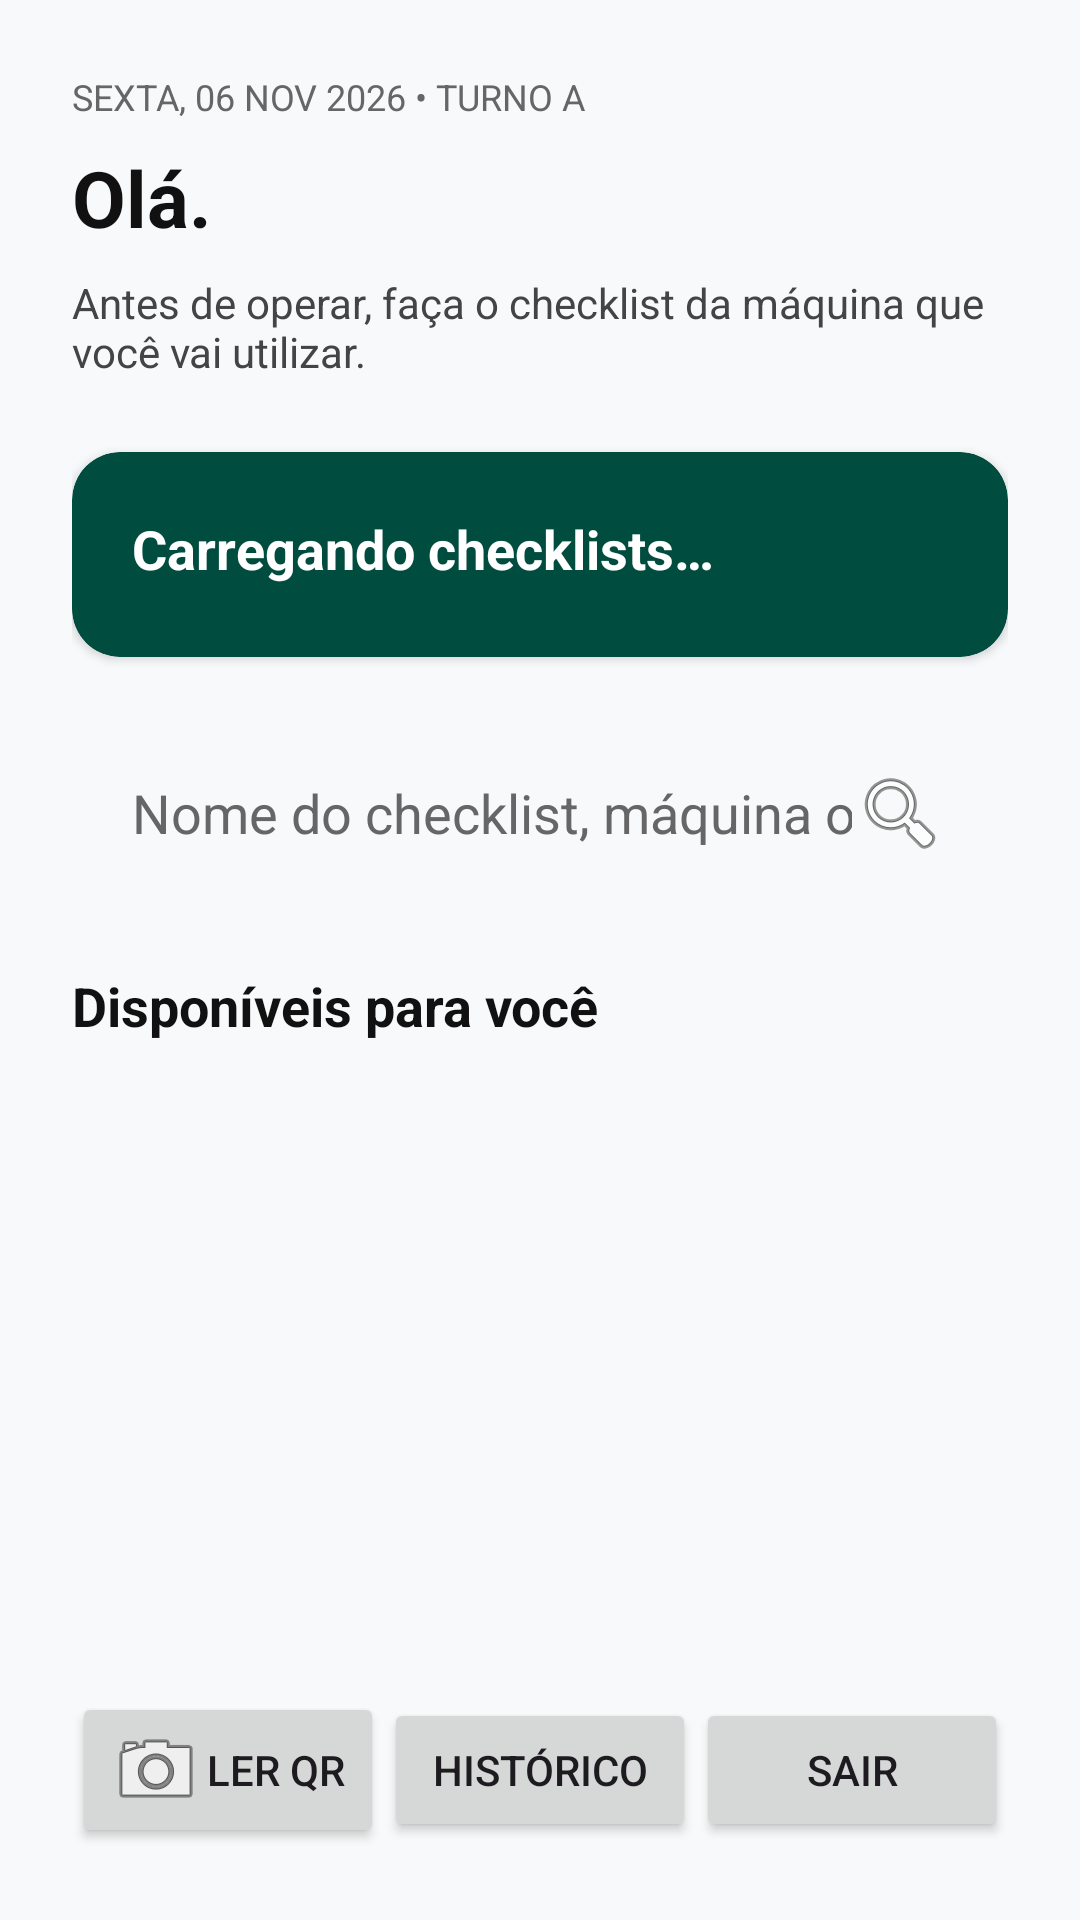

Produce the Android XML layout that renders to this screen, including the resource entries it uses.
<!-- AndroidManifest.xml: application theme Theme.Inspecta -->
<!-- res/layout/activity_menuope.xml -->
<?xml version="1.0" encoding="utf-8"?>
<LinearLayout xmlns:android="http://schemas.android.com/apk/res/android"
    xmlns:app="http://schemas.android.com/apk/res-auto"
    android:id="@+id/raizChecklist"
    android:layout_width="match_parent"
    android:layout_height="match_parent"
    android:orientation="vertical"
    android:padding="24dp"
    android:background="#F8F9FA">

    
    <TextView
        android:layout_width="wrap_content"
        android:layout_height="wrap_content"
        android:text="SEXTA, 06 NOV 2026 • TURNO A"
        android:textSize="12sp"
        android:textColor="#666666"
        android:textAllCaps="true"
        android:layout_marginBottom="8dp" />

    <TextView
        android:id="@+id/tvSaudacao"
        android:layout_width="wrap_content"
        android:layout_height="wrap_content"
        android:text="@string/saudacao"
        android:textSize="26sp"
        android:textStyle="bold"
        android:textColor="#111111"
        android:layout_marginBottom="8dp" />

    <TextView
        android:layout_width="wrap_content"
        android:layout_height="wrap_content"
        android:text="Antes de operar, faça o checklist da máquina que você vai utilizar."
        android:textSize="14sp"
        android:textColor="#444444"
        android:layout_marginBottom="24dp" />

    
    <androidx.cardview.widget.CardView
        android:layout_width="match_parent"
        android:layout_height="wrap_content"
        app:cardBackgroundColor="#004D40"
        app:cardCornerRadius="16dp"
        android:layout_marginBottom="24dp">

        <LinearLayout
            android:layout_width="match_parent"
            android:layout_height="wrap_content"
            android:orientation="vertical"
            android:padding="20dp">

            <TextView
                android:id="@+id/tvTotalDisponiveis"
                android:layout_width="wrap_content"
                android:layout_height="wrap_content"
                android:text="@string/checklist_carregando"
                android:textColor="#FFFFFF"
                android:textStyle="bold"
                android:textSize="18sp"
                android:layout_marginBottom="4dp" />

        </LinearLayout>
    </androidx.cardview.widget.CardView>

    
    <EditText
        android:id="@+id/etBusca"
        android:layout_width="match_parent"
        android:layout_height="56dp"
        android:background="@drawable/bg_search"
        android:hint="@string/checklist_busca_hint"
        android:inputType="text"
        android:textColor="#111111"
        android:textColorHint="#666666"
        android:drawableEnd="@android:drawable/ic_menu_search"
        android:paddingStart="20dp"
        android:paddingEnd="20dp"
        android:layout_marginBottom="24dp"
        android:elevation="2dp" />

    
    <LinearLayout
        android:layout_width="match_parent"
        android:layout_height="wrap_content"
        android:orientation="horizontal"
        android:layout_marginBottom="16dp">

        <TextView
            android:layout_width="0dp"
            android:layout_height="wrap_content"
            android:layout_weight="1"
            android:text="Disponíveis para você"
            android:textStyle="bold"
            android:textColor="#111111"
            android:textSize="18sp" />

        <TextView
            android:id="@+id/tvTotalMaquinas"
            android:layout_width="wrap_content"
            android:layout_height="wrap_content"
            android:textColor="#00796B"
            android:textStyle="bold"
            android:textSize="14sp" />
    </LinearLayout>

    <TextView
        android:id="@+id/tvEstadoChecklists"
        android:layout_width="match_parent"
        android:layout_height="wrap_content"
        android:accessibilityLiveRegion="polite"
        android:textColor="#555555"
        android:visibility="gone" />

    
    <androidx.recyclerview.widget.RecyclerView
        android:id="@+id/rvMaquinas"
        android:layout_width="match_parent"
        android:layout_height="0dp"
        android:layout_weight="1"
        android:clipToPadding="false"
        android:paddingBottom="16dp" />

<LinearLayout android:layout_width="match_parent" android:layout_height="wrap_content" android:orientation="horizontal">
<Button android:id="@+id/btnQr" android:layout_width="0dp" android:layout_weight="1" android:layout_height="wrap_content" android:text="Ler QR" android:drawableStart="@android:drawable/ic_menu_camera" />
<Button android:id="@+id/btnHistoricoOperador" android:layout_width="0dp" android:layout_weight="1" android:layout_height="wrap_content" android:text="Histórico" />
<Button android:id="@+id/btnSairOperador" android:layout_width="0dp" android:layout_weight="1" android:layout_height="wrap_content" android:text="Sair" />
</LinearLayout></LinearLayout>
<!-- resources referenced by this layout -->
<resources>
  <string name="checklist_busca_hint">Nome do checklist, máquina ou código</string>
  <string name="checklist_carregando">Carregando checklists…</string>
  <string name="saudacao">Olá.</string>
  <style name="Theme.Inspecta" parent="Base.Theme.Inspecta" />
  <style name="Base.Theme.Inspecta" parent="Theme.Material3.DayNight.NoActionBar">
          
          
      </style>
</resources>
